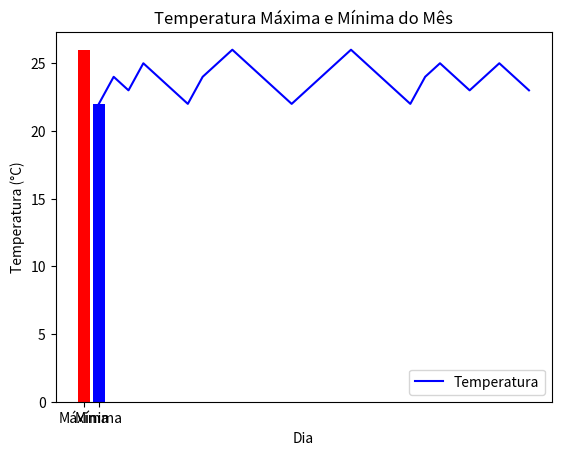

The script that saved this image:
import matplotlib.pyplot as plt

# Dados de exemplo
dias = list(range(1, 31))
temperaturas = [22, 24, 23, 25, 24, 23, 22, 24, 25, 26, 25, 24, 23, 22, 23, 24, 25, 26, 25, 24, 23, 22, 24, 25, 24,
23, 24, 25, 24, 23]

# Criar um gráfico de linha
plt.plot(dias, temperaturas, color='blue', label='Temperatura')
plt.title('Variação da Temperatura ao Longo do Mês')
plt.xlabel('Dia')
plt.ylabel('Temperatura (°C)')
plt.legend()
plt.show()

# Criar um gráfico de barras
temperatura_maxima = max(temperaturas)
temperatura_minima = min(temperaturas)
plt.bar(['Máxima', 'Mínima'], [temperatura_maxima, temperatura_minima], color=['red', 'blue'])
plt.title('Temperatura Máxima e Mínima do Mês')
plt.ylabel('Temperatura (°C)')
plt.show()